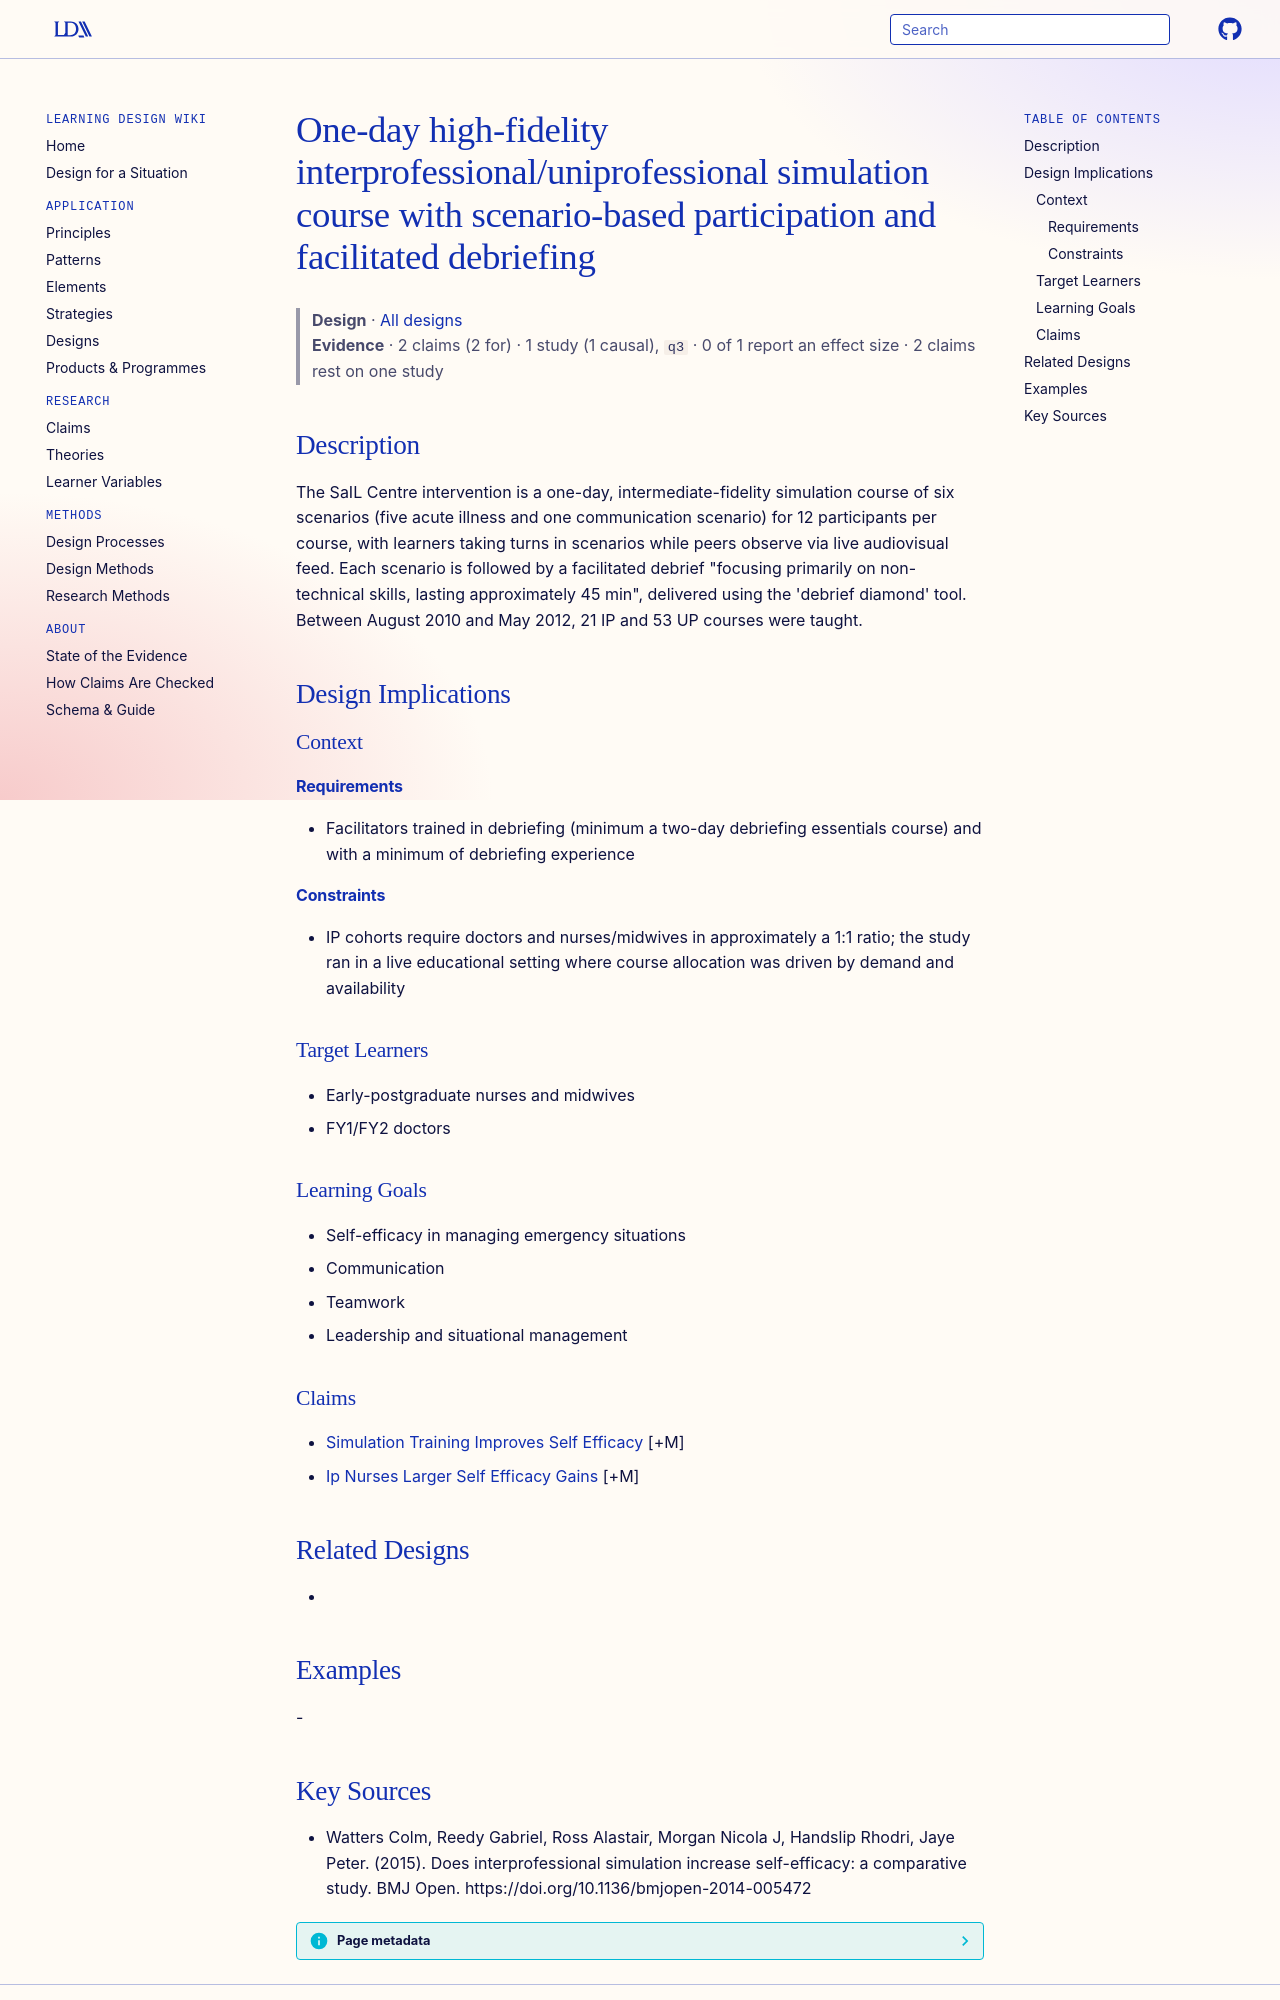

repository: Learning-Design-Alliance/learning-wiki · page: designs/sail-one-day-simulation-course-element/index.html · generator: mkdocs

---
type: design
id: sail-one-day-simulation-course-element
title: One-day high-fidelity interprofessional/uniprofessional simulation course with scenario-based participation and facilitated debriefing
description: The SaIL Centre intervention is a one-day, intermediate-fidelity simulation course of six scenarios (five acute illness and one communication scenario) for 12 participants per course, with learners taking turns in sce...
status: review
generated:
  by: "process:settle-candidates"
  at: 2026-11-09
sources:
  - id: watters-colm-2015
    resource: "https://doi.org/10.1136/bmjopen-2014-005472"
    title: "Watters Colm, Reedy Gabriel, Ross Alastair, Morgan Nicola J, Handslip Rhodri, Jaye Peter. (2015). Does interprofessional simulation increase self-efficacy: a comparative study. BMJ Open. https://doi.org/10.1136/bmjopen-2014-005472"
    author: Watters Colm, Reedy Gabriel, Ross Alastair, Morgan Nicola J, Handslip Rhodri, Jaye Peter
---

# One-day high-fidelity interprofessional/uniprofessional simulation course with scenario-based participation and facilitated debriefing

> **Design** · [All designs](index.md)
> **Evidence** · 2 claims (2 for) · 1 study (1 causal), `q3` · 0 of 1 report an effect size · 2 claims rest on one study

## Description
The SaIL Centre intervention is a one-day, intermediate-fidelity simulation course of six scenarios (five acute illness and one communication scenario) for 12 participants per course, with learners taking turns in scenarios while peers observe via live audiovisual feed. Each scenario is followed by a facilitated debrief "focusing primarily on non-technical skills, lasting approximately 45 min", delivered using the 'debrief diamond' tool. Between August 2010 and May 2012, 21 IP and 53 UP courses were taught.

## Design Implications

### Context
#### Requirements
- Facilitators trained in debriefing (minimum a two-day debriefing essentials course) and with a minimum of debriefing experience
#### Constraints
- IP cohorts require doctors and nurses/midwives in approximately a 1:1 ratio; the study ran in a live educational setting where course allocation was driven by demand and availability

### Target Learners
- Early-postgraduate nurses and midwives
- FY1/FY2 doctors

### Learning Goals
- Self-efficacy in managing emergency situations
- Communication
- Teamwork
- Leadership and situational management

### Claims
- [Simulation Training Improves Self Efficacy](../claims/simulation-training-improves-self-efficacy.md) [+M]
- [Ip Nurses Larger Self Efficacy Gains](../claims/ip-nurses-larger-self-efficacy-gains.md) [+M]

## Related Designs
- 

## Examples
-
